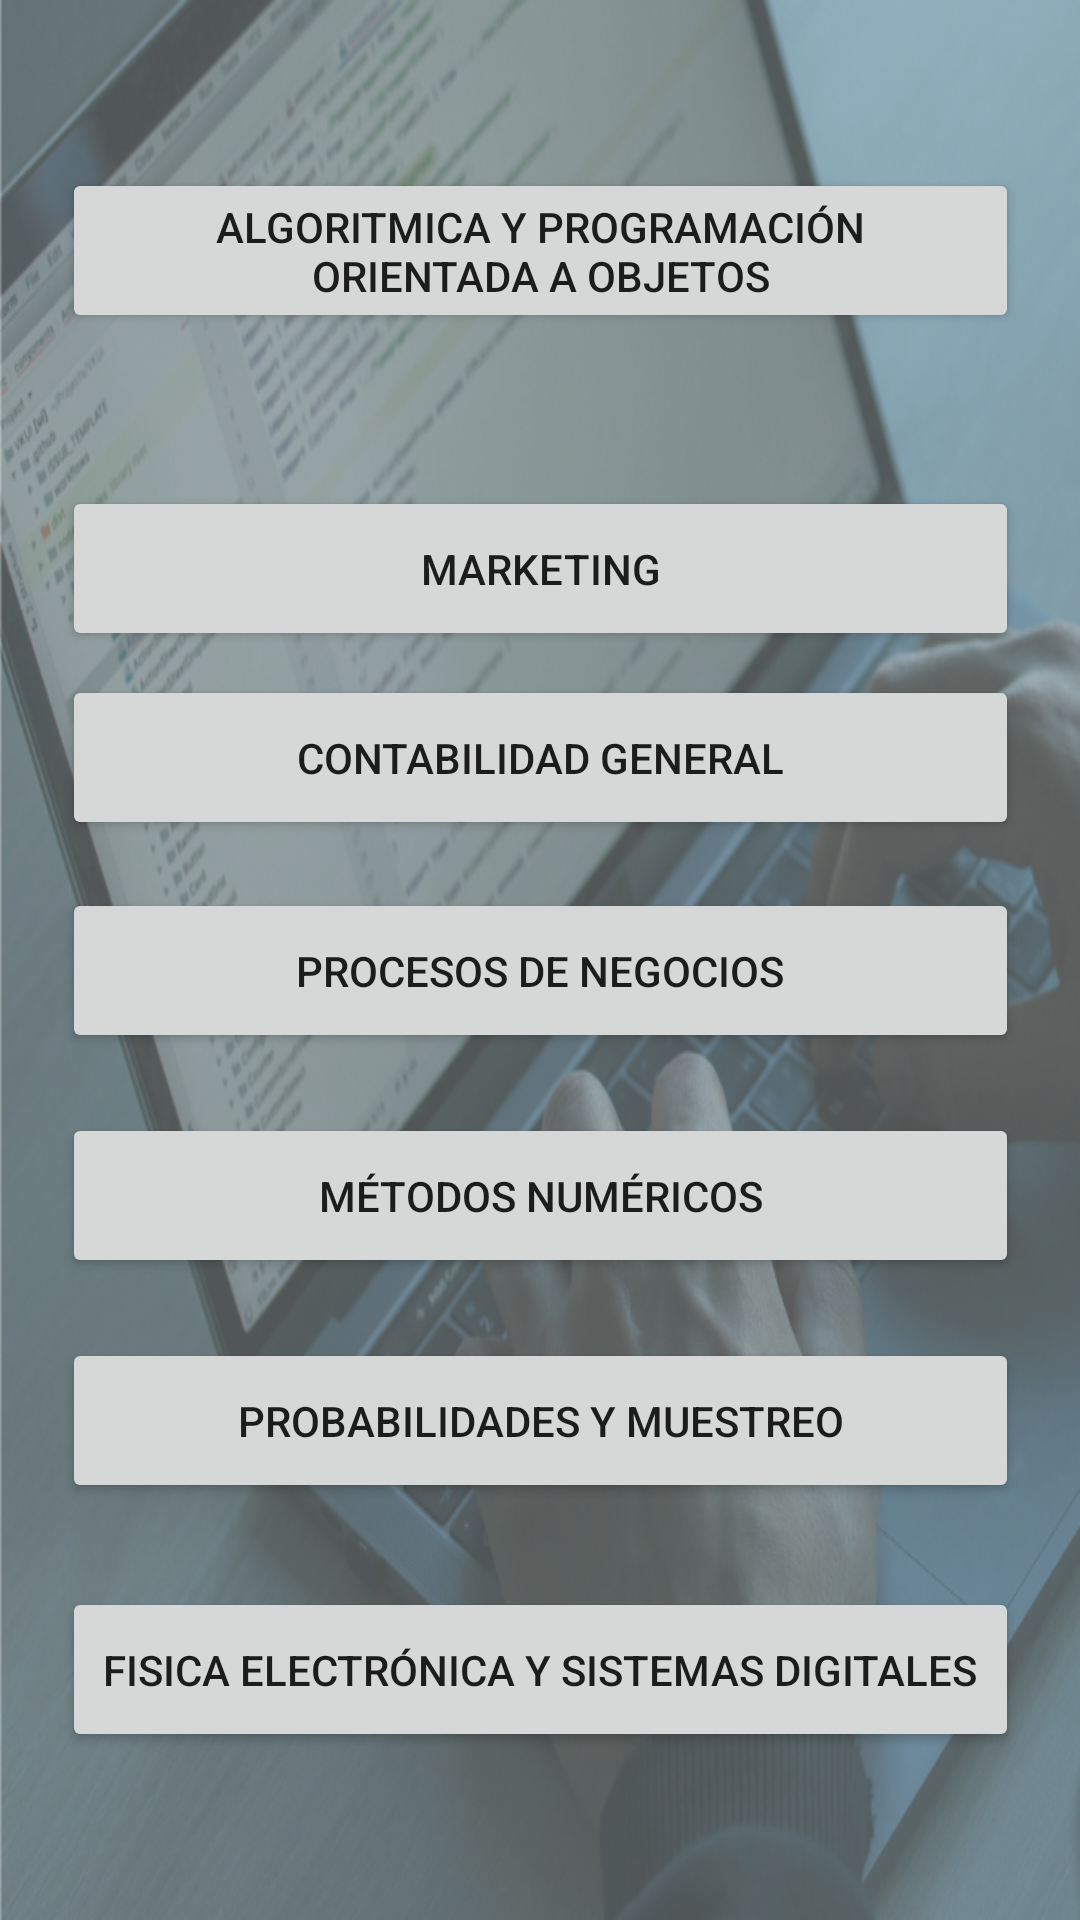

Here is an Android app screen rendered from its layout file. Give the layout XML and the strings, colors and styles it references.
<!-- AndroidManifest.xml: application theme Theme.FISISYLABUS -->
<!-- res/layout/activity_cursos4sistemas.xml -->
<?xml version="1.0" encoding="utf-8"?>
<androidx.constraintlayout.widget.ConstraintLayout xmlns:android="http://schemas.android.com/apk/res/android"
    xmlns:app="http://schemas.android.com/apk/res-auto"
    xmlns:tools="http://schemas.android.com/tools"
    android:layout_width="match_parent"
    android:layout_height="match_parent"
    android:background="@drawable/fondocursos2"
    tools:context=".cursos4sistemas">

    <Button
        android:id="@+id/curso1"
        android:layout_width="319dp"
        android:layout_height="55dp"
        android:layout_marginTop="56dp"
        android:text="Algoritmica y Programación Orientada a Objetos"
        app:layout_constraintBottom_toTopOf="@+id/curso2"
        app:layout_constraintEnd_toEndOf="parent"
        app:layout_constraintStart_toStartOf="parent"
        app:layout_constraintTop_toTopOf="parent"
        app:layout_constraintVertical_bias="0.0" />

    <Button
        android:id="@+id/curso2"
        android:layout_width="319dp"
        android:layout_height="55dp"
        android:layout_marginBottom="8dp"
        android:text="Marketing"
        app:layout_constraintBottom_toTopOf="@+id/curso3"
        app:layout_constraintEnd_toEndOf="parent"
        app:layout_constraintStart_toStartOf="parent" />

    <Button
        android:id="@+id/curso3"
        android:layout_width="319dp"
        android:layout_height="55dp"
        android:layout_marginBottom="16dp"
        android:text="Contabilidad General"
        app:layout_constraintBottom_toTopOf="@+id/curso4"
        app:layout_constraintEnd_toEndOf="parent"
        app:layout_constraintStart_toStartOf="parent" />

    <Button
        android:id="@+id/curso4"
        android:layout_width="319dp"
        android:layout_height="55dp"
        android:layout_marginBottom="20dp"
        android:text="Procesos de Negocios"
        app:layout_constraintBottom_toTopOf="@+id/curso5"
        app:layout_constraintEnd_toEndOf="parent"
        app:layout_constraintStart_toStartOf="parent" />

    <Button
        android:id="@+id/curso5"
        android:layout_width="319dp"
        android:layout_height="55dp"
        android:layout_marginBottom="20dp"
        android:text="Métodos Numéricos"
        app:layout_constraintBottom_toTopOf="@+id/curso6"
        app:layout_constraintEnd_toEndOf="parent"
        app:layout_constraintStart_toStartOf="parent" />

    <Button
        android:id="@+id/curso6"
        android:layout_width="319dp"
        android:layout_height="55dp"
        android:layout_marginBottom="28dp"
        android:text="Probabilidades y muestreo"
        app:layout_constraintBottom_toTopOf="@+id/curso7"
        app:layout_constraintEnd_toEndOf="parent"
        app:layout_constraintStart_toStartOf="parent" />

    <Button
        android:id="@+id/curso7"
        android:layout_width="319dp"
        android:layout_height="55dp"
        android:layout_marginBottom="56dp"
        android:text="Fisica Electrónica y Sistemas Digitales"
        app:layout_constraintBottom_toBottomOf="parent"
        app:layout_constraintEnd_toEndOf="parent"
        app:layout_constraintStart_toStartOf="parent" />

</androidx.constraintlayout.widget.ConstraintLayout>
<!-- resources referenced by this layout -->
<resources>
  <!-- drawable fondocursos2: png bitmap (drawable, 608420 bytes) -->
  <style name="Theme.FISISYLABUS" parent="Theme.MaterialComponents.DayNight.DarkActionBar">
          
          <item name="colorPrimary">@color/purple_500</item>
          <item name="colorPrimaryVariant">@color/purple_700</item>
          <item name="colorOnPrimary">@color/white</item>
          
          <item name="colorSecondary">@color/teal_200</item>
          <item name="colorSecondaryVariant">@color/teal_700</item>
          <item name="colorOnSecondary">@color/black</item>
          
          <item name="android:statusBarColor" tools:targetApi="l">?attr/colorPrimaryVariant</item>
          
      </style>
  <color name="purple_500">#0A2342</color>
  <color name="purple_700">#0A2342</color>
  <color name="white">#FFFFFFFF</color>
  <color name="teal_200">#FF03DAC5</color>
  <color name="teal_700">#FF018786</color>
  <color name="black">#375579</color>
</resources>
